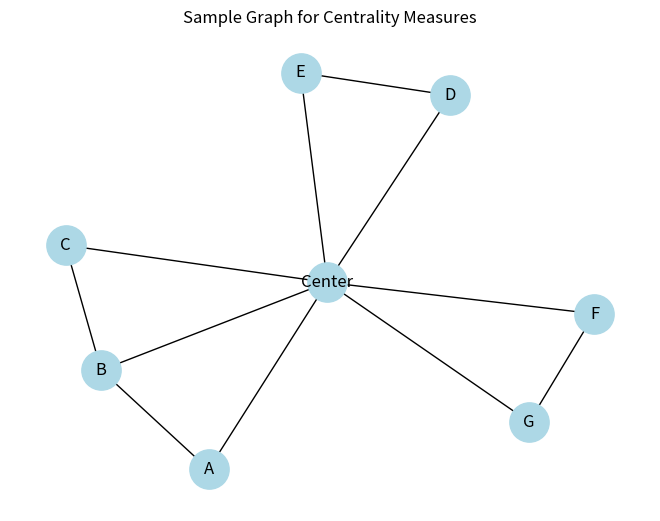

Recreate this plot in Python.
import networkx as nx
import matplotlib.pyplot as plt

# Create a sample graph
G = nx.Graph()

# Add nodes (we'll create a star-like graph with one central node)
nodes = ['Center', 'A', 'B', 'C', 'D', 'E', 'F', 'G']
G.add_nodes_from(nodes)

# Add edges (connecting all nodes to the center)
edges = [('Center', node) for node in nodes if node != 'Center']
G.add_edges_from(edges)

# Add some additional connections to make the graph more interesting
G.add_edges_from([('A', 'B'), ('B', 'C'), ('D', 'E'), ('F', 'G')])

# Draw the graph
pos = nx.spring_layout(G, seed=42)  # positions for all nodes
nx.draw(G, pos, with_labels=True, node_color='lightblue', node_size=800)
plt.title("Sample Graph for Centrality Measures")
plt.show()

# Calculate centrality measures
betweenness = nx.betweenness_centrality(G)
closeness = nx.closeness_centrality(G)
eigenvector = nx.eigenvector_centrality(G)

# Print results
print("Betweenness Centrality:")
for node, value in sorted(betweenness.items(), key=lambda x: -x[1]):
    print(f"{node}: {value:.3f}")

print("\nCloseness Centrality:")
for node, value in sorted(closeness.items(), key=lambda x: -x[1]):
    print(f"{node}: {value:.3f}")

print("\nEigenvector Centrality:")
for node, value in sorted(eigenvector.items(), key=lambda x: -x[1]):
    print(f"{node}: {value:.3f}")


# Create a barbell graph
G = nx.barbell_graph(5, 2)

# Calculate centrality measures
betweenness = nx.betweenness_centrality(G)
closeness = nx.closeness_centrality(G)
eigenvector = nx.eigenvector_centrality(G, max_iter=500)

# Print results
print("\nBarbell Graph Results:")
print("Betweenness Centrality for bridge nodes:", 
      [betweenness[n] for n in [4,5]])  # The connecting nodes
print("Closeness Centrality for bridge nodes:", 
      [closeness[n] for n in [4,5]])
print("Eigenvector Centrality for bridge nodes:", 
      [eigenvector[n] for n in [4,5]])
